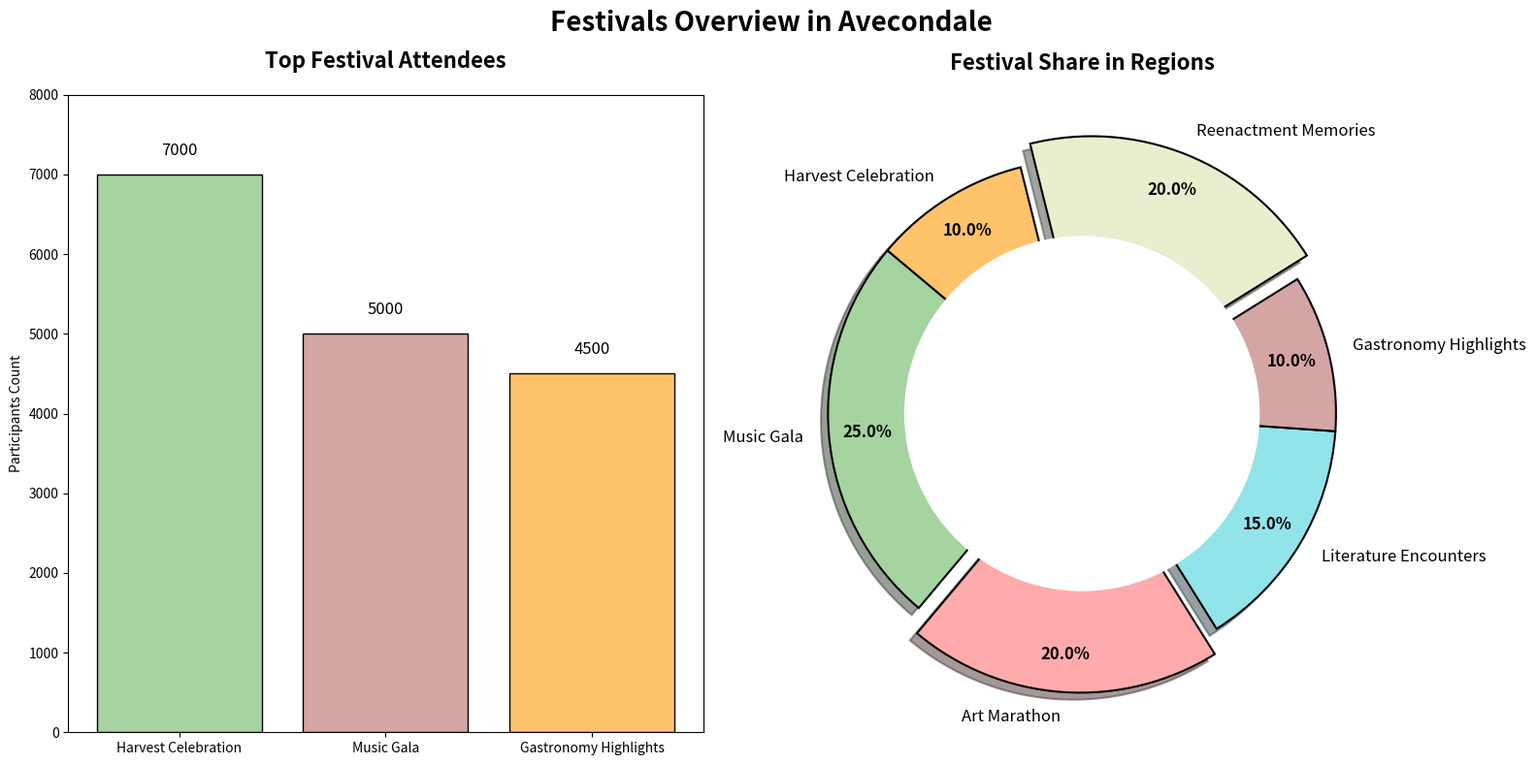

This figure's Python source:
import matplotlib.pyplot as plt

# Data for the bar chart
festival_names = ['Harvest Celebration', 'Music Gala', 'Gastronomy Highlights']
participants = [7000, 5000, 4500]
bar_colors = ['#A5D4A0', '#D4A5A5', '#FFC36C']

# Data for the pie chart
festival_labels = ['Music Gala', 'Art Marathon', 'Literature Encounters', 'Gastronomy Highlights', 'Reenactment Memories', 'Harvest Celebration']
festival_distribution = [25, 20, 15, 10, 20, 10]
festival_colors = ['#A5D4A0', '#FFABAB', '#92E4EB', '#D4A5A5', '#E7EFCF', '#FFC36C']
explode = (0, 0.1, 0, 0, 0.1, 0)

fig, ax = plt.subplots(1, 2, figsize=(16, 8))

# Sorted bar chart
bars = ax[0].bar(festival_names, participants, color=bar_colors, edgecolor='black')
for bar in bars:
    yval = bar.get_height()
    ax[0].text(bar.get_x() + bar.get_width()/2, yval + 200, int(yval), ha='center', va='bottom', fontsize=12)

ax[0].set_title("Top Festival Attendees", fontsize=16, fontweight='bold', pad=20)
ax[0].set_ylabel("Participants Count")
ax[0].set_ylim(0, 8000)

# Pie chart
wedges, texts, autotexts = ax[1].pie(
    festival_distribution, 
    labels=festival_labels, 
    colors=festival_colors, 
    explode=explode, 
    autopct='%1.1f%%', 
    startangle=140, 
    pctdistance=0.85, 
    wedgeprops=dict(edgecolor='black', linewidth=1.5),
    shadow=True
)
plt.setp(autotexts, size=12, weight="bold", color='black')
plt.setp(texts, size=12)

centre_circle = plt.Circle((0, 0), 0.70, fc='white')
fig.gca().add_artist(centre_circle)

ax[1].set_title("Festival Share in Regions", fontsize=16, fontweight='bold', pad=20)

fig.suptitle("Festivals Overview in Avecondale", fontsize=20, fontweight='bold',)

plt.tight_layout()
plt.show()
